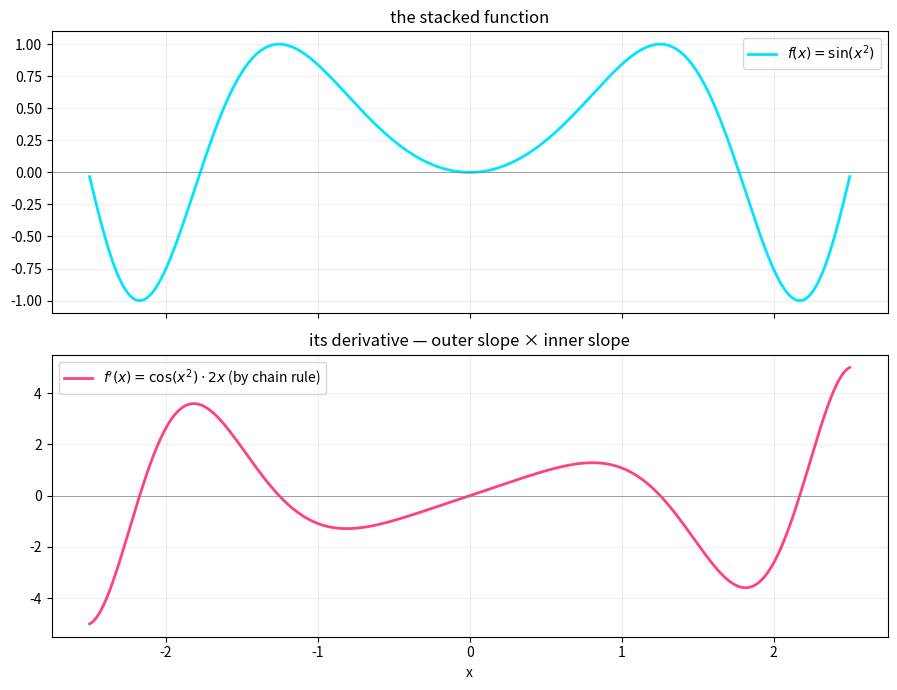

Recreate this plot in Python.
"""
02 · Chain rule — Ep 15 companion

f(x) = sin(x²) is a stack: inner function is x², outer is sin.

The chain rule says:
    d/dx sin(x²) = cos(x²) · 2x

Outer slope (cos at x²) times inner slope (2x). That's it.

This script does two things:
  1. Plots f and its analytical derivative side by side.
  2. Verifies the chain rule against a finite-difference approximation
     — if our hand-computed derivative is right, both should match.

If the numbers don't match within a tiny tolerance, the chain rule is
wrong. Spoiler: they match.
"""

import sys
if hasattr(sys.stdout, 'reconfigure'):
    sys.stdout.reconfigure(encoding='utf-8')

import numpy as np
import matplotlib.pyplot as plt

# %% the stacked function: f(x) = sin(x²)
def f(x):
    return np.sin(x**2)

# %% the derivative by chain rule: f'(x) = cos(x²) · 2x
def fp_chain(x):
    return np.cos(x**2) * (2 * x)

# %% the derivative by finite difference (the "what's the slope of a
# secant line between two very close points" definition)
def fp_finite(x, h=1e-6):
    return (f(x + h) - f(x - h)) / (2 * h)

# %% sanity check at a few specific x
print("Chain-rule vs finite-difference (should match to many digits):")
for x in [-2.0, -0.5, 0.5, 1.0, 1.5, 2.5]:
    a = fp_chain(x)
    b = fp_finite(x)
    print(f"  x = {x:+.2f}   chain: {a:+.6f}   finite: {b:+.6f}   diff: {abs(a-b):.2e}")

# %% plot f and its derivative
xs = np.linspace(-2.5, 2.5, 1000)

fig, (ax1, ax2) = plt.subplots(2, 1, figsize=(9, 7), sharex=True)
ax1.plot(xs, f(xs), color='#00E5FF', linewidth=2, label=r'$f(x) = \sin(x^2)$')
ax1.axhline(0, color='gray', linewidth=0.5); ax1.grid(alpha=0.2); ax1.legend()
ax1.set_title("the stacked function")

ax2.plot(xs, fp_chain(xs), color='#FF4081', linewidth=2,
         label=r"$f'(x) = \cos(x^2) \cdot 2x$ (by chain rule)")
ax2.axhline(0, color='gray', linewidth=0.5); ax2.grid(alpha=0.2); ax2.legend()
ax2.set_title("its derivative — outer slope × inner slope")
ax2.set_xlabel("x")

plt.tight_layout()
plt.show()

# %% bump propagation — what the Ep 15 animation shows
"""
A tiny `dx` at x=1.5 propagates through both functions.

  step 1 (inner):  du ≈ dx · 2x        = dx · 3.0
  step 2 (outer):  dy ≈ du · cos(x²)   = du · cos(2.25) ≈ du · (-0.628)
  combined:        dy ≈ dx · (-1.88)
"""
x = 1.5
dx = 0.01
inner_slope = 2 * x                # f_inner'(x) = 2x
outer_slope = np.cos(x**2)         # f_outer'(u) = cos(u), evaluated at u=x²

du = dx * inner_slope
dy = du * outer_slope
direct_dy = (f(x + dx) - f(x)) / 1  # actual change in f when x moves by dx

print("\nBump propagation at x = 1.5:")
print(f"  dx                  = {dx:+.4f}")
print(f"  du (after x²)       = {du:+.4f}     (scaled by inner slope 2x = {inner_slope})")
print(f"  dy (after sin)      = {dy:+.6f}   (scaled by outer slope cos(x²) = {outer_slope:+.4f})")
print(f"  measured df         = {direct_dy:+.6f}   (~= matches dy from chain rule)")

# %% what to try
"""
Experiments:
  1. Change `x = 1.5` to `x = 0`. The chain-rule derivative is 0 there
     (since 2x = 0). Bump in: nothing propagates out. Visualized.

  2. Stack a third function: f(x) = e^(sin(x²)).
     Derivative: e^(sin(x²)) · cos(x²) · 2x.
     Three slopes multiplied. Write your own fp_chain and check it
     against fp_finite.

  3. In a neural net, this same idea runs through 60 layers. That's all
     backprop is: this chain-rule multiplication, applied 60 times in
     reverse, by the framework.
"""
